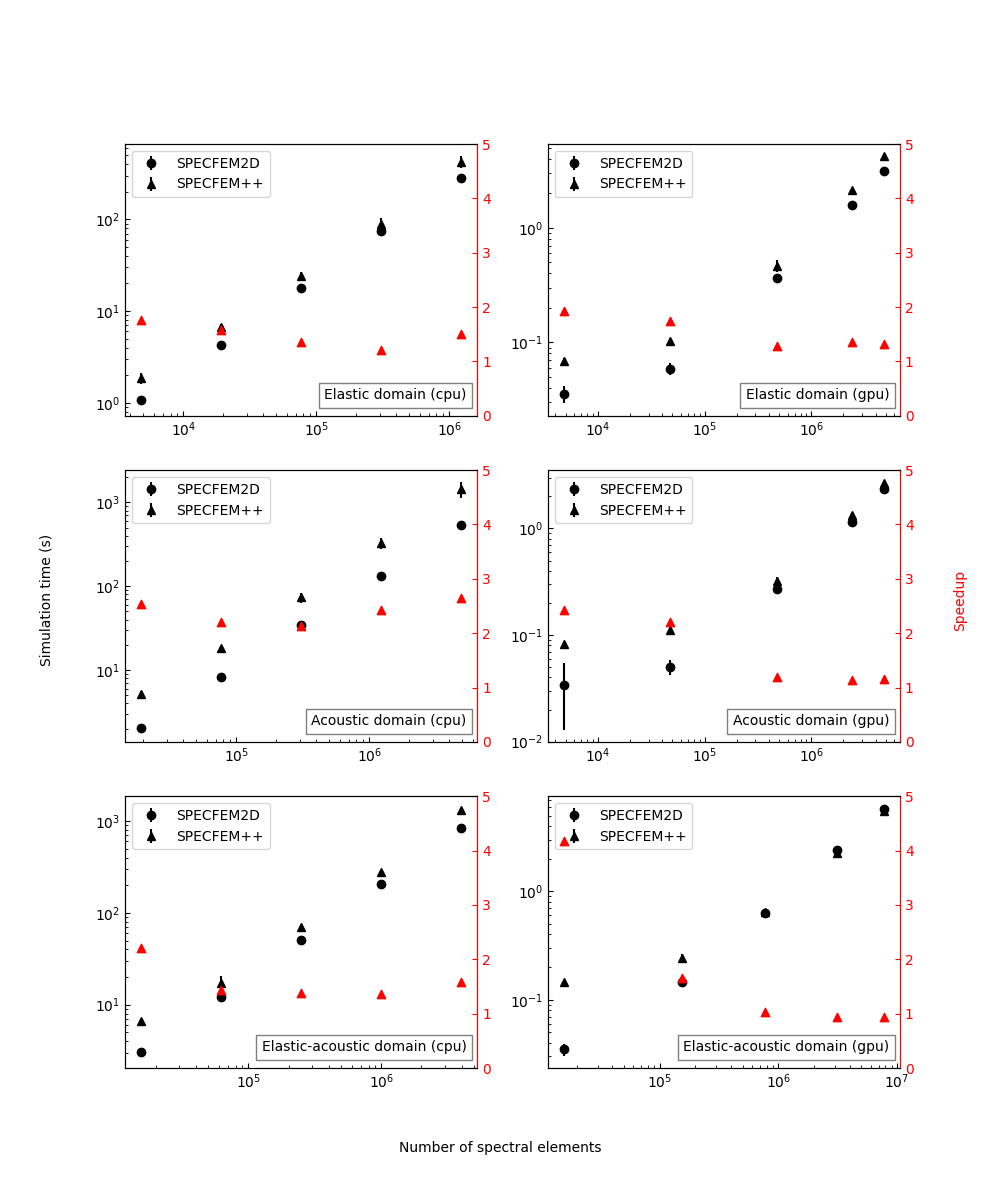

Source data for this figure (header and first rows):
nxmax, nzmax, repeat, solver_time, hostname, benchmark, machine, code
80, 60, repeat_0, 1.777, della-h17n4, benchmark_1, cpu, specfem++
80, 60, repeat_1, 1.666, della-r2c4n5, benchmark_1, cpu, specfem++
80, 60, repeat_2, 2.201, della-r2c4n7, benchmark_1, cpu, specfem++
80, 60, repeat_3, 2.103, della-r2c4n7, benchmark_1, cpu, specfem++
80, 60, repeat_4, 1.637, della-r2c4n5, benchmark_1, cpu, specfem++
160, 120, repeat_0, 7.249, della-r2c4n16, benchmark_1, cpu, specfem++
160, 120, repeat_1, 6.299, della-r2c3n5, benchmark_1, cpu, specfem++
160, 120, repeat_2, 7.195, della-r2c4n16, benchmark_1, cpu, specfem++
160, 120, repeat_3, 6.734, della-r2c4n11, benchmark_1, cpu, specfem++
160, 120, repeat_4, 6.407, della-r2c3n3, benchmark_1, cpu, specfem++
320, 240, repeat_0, 24.61, della-r2c1n7, benchmark_1, cpu, specfem++
320, 240, repeat_1, 25.56, della-r2c3n7, benchmark_1, cpu, specfem++
320, 240, repeat_2, 25.71, della-r2c4n16, benchmark_1, cpu, specfem++
320, 240, repeat_3, 19.71, della-h17n4, benchmark_1, cpu, specfem++
320, 240, repeat_4, 25.36, della-r2c3n7, benchmark_1, cpu, specfem++
640, 480, repeat_0, 90.52, della-r2c2n12, benchmark_1, cpu, specfem++
640, 480, repeat_1, 75.47, della-h17n4, benchmark_1, cpu, specfem++
640, 480, repeat_2, 100.1, della-r2c4n7, benchmark_1, cpu, specfem++
640, 480, repeat_3, 74.08, della-h17n4, benchmark_1, cpu, specfem++
640, 480, repeat_4, 104.9, della-r2c4n3, benchmark_1, cpu, specfem++
1280, 960, repeat_0, 458.5, della-r2c4n7, benchmark_1, cpu, specfem++
1280, 960, repeat_1, 334.8, della-h17n4, benchmark_1, cpu, specfem++
1280, 960, repeat_2, 440, della-r2c4n7, benchmark_1, cpu, specfem++
1280, 960, repeat_3, 401.2, della-r2c4n5, benchmark_1, cpu, specfem++
1280, 960, repeat_4, 490.9, della-r2c3n5, benchmark_1, cpu, specfem++
80, 60, repeat_0, 0.06994, della-l06g12, benchmark_1, gpu, specfem++
80, 60, repeat_1, 0.0695, della-l06g12, benchmark_1, gpu, specfem++
80, 60, repeat_2, 0.07154, della-l06g12, benchmark_1, gpu, specfem++
80, 60, repeat_3, 0.05997, della-l08g1, benchmark_1, gpu, specfem++
80, 60, repeat_4, 0.06981, della-l06g12, benchmark_1, gpu, specfem++
80, 600, repeat_0, 0.1066, della-l06g12, benchmark_1, gpu, specfem++
80, 600, repeat_1, 0.1049, della-l06g12, benchmark_1, gpu, specfem++
80, 600, repeat_2, 0.1037, della-l06g12, benchmark_1, gpu, specfem++
80, 600, repeat_3, 0.0893, della-l07g3, benchmark_1, gpu, specfem++
80, 600, repeat_4, 0.1063, della-l06g12, benchmark_1, gpu, specfem++
800, 600, repeat_0, 0.4296, della-l07g7, benchmark_1, gpu, specfem++
800, 600, repeat_1, 0.4932, della-l06g12, benchmark_1, gpu, specfem++
800, 600, repeat_2, 0.4298, della-l07g7, benchmark_1, gpu, specfem++
800, 600, repeat_3, 0.4291, della-l08g4, benchmark_1, gpu, specfem++
800, 600, repeat_4, 0.5461, della-l06g12, benchmark_1, gpu, specfem++
800, 3000, repeat_0, 2.143, della-l06g12, benchmark_1, gpu, specfem++
800, 3000, repeat_1, 2.14, della-l06g12, benchmark_1, gpu, specfem++
800, 3000, repeat_2, 2.145, della-l06g12, benchmark_1, gpu, specfem++
800, 3000, repeat_3, 2.137, della-l06g12, benchmark_1, gpu, specfem++
800, 3000, repeat_4, 2.144, della-l06g12, benchmark_1, gpu, specfem++
1600, 3000, repeat_0, 4.203, della-l06g12, benchmark_1, gpu, specfem++
1600, 3000, repeat_1, 4.205, della-l06g12, benchmark_1, gpu, specfem++
1600, 3000, repeat_2, 4.218, della-l06g12, benchmark_1, gpu, specfem++
1600, 3000, repeat_3, 4.206, della-l06g12, benchmark_1, gpu, specfem++
1600, 3000, repeat_4, 4.209, della-l06g12, benchmark_1, gpu, specfem++
160, 120, repeat_0, 5.643, della-r2c4n3, benchmark_2, cpu, specfem++
160, 120, repeat_1, 4.564, della-r2c4n5, benchmark_2, cpu, specfem++
160, 120, repeat_2, 5.414, della-r2c2n14, benchmark_2, cpu, specfem++
160, 120, repeat_3, 5.089, della-r2c4n11, benchmark_2, cpu, specfem++
160, 120, repeat_4, 4.947, della-r2c2n16, benchmark_2, cpu, specfem++
320, 240, repeat_0, 17.71, della-r2c1n7, benchmark_2, cpu, specfem++
320, 240, repeat_1, 17.51, della-r2c3n5, benchmark_2, cpu, specfem++
320, 240, repeat_2, 20.4, della-r2c4n7, benchmark_2, cpu, specfem++
320, 240, repeat_3, 18.03, della-r2c4n11, benchmark_2, cpu, specfem++
320, 240, repeat_4, 17.29, della-r2c3n5, benchmark_2, cpu, specfem++
... 240 more rows
